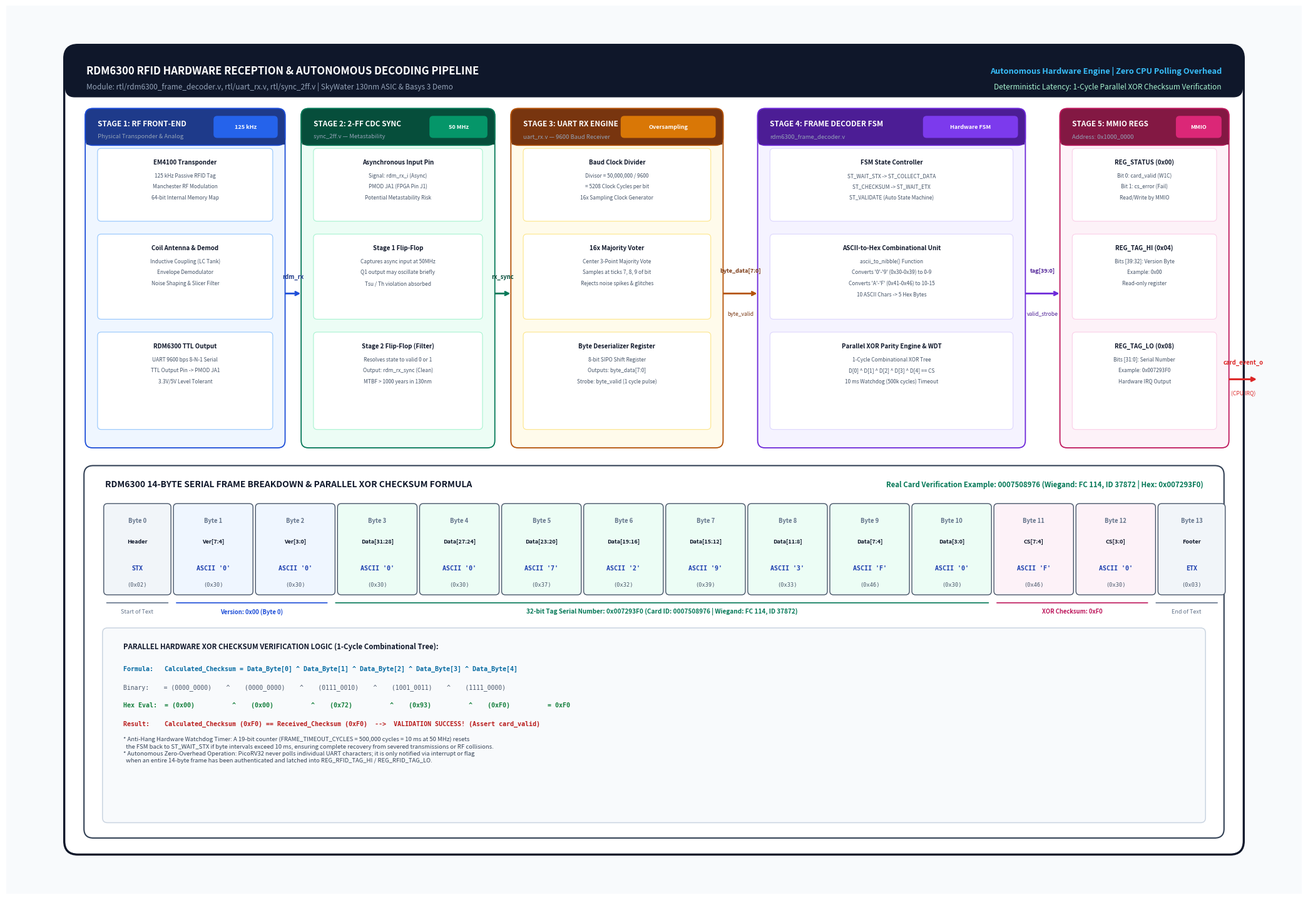

This chart was generated by the following Python code:
# -*- coding: utf-8 -*-
"""
Script: create_fig2_pro_v2.py
Generates a publication-grade, semiconductor-datasheet quality architectural pipeline diagram for:
"Đường ống thu nhận và giải mã phần cứng thẻ RFID RDM6300 (rdm6300_frame_decoder.v)" (Hình 2)

Design Highlights:
- Explicit z-order on every single patch, line, and text label (zorder=10+ for text) to prevent any hidden text.
- Clean 5-Stage Hardware Pipeline (RF Front-End, 2-FF CDC, UART RX, Frame Decoder FSM & XOR, MMIO Registers).
- High-density 14-Byte Serial Frame Anatomy with real card breakdown (EM4100 0007508976 / 0x007293F0).
- Explicit bitwise parallel XOR checksum mathematical demonstration.
- Zero CPU Overhead & Anti-Hang Watchdog Timeout mechanism.
"""

import matplotlib.pyplot as plt
import matplotlib.patches as patches
from matplotlib.patches import FancyBboxPatch, Rectangle

def generate_pro_rdm6300_diagram():
    fig, ax = plt.subplots(figsize=(21, 14.5), dpi=300)
    ax.set_xlim(0, 21)
    ax.set_ylim(0, 14.5)
    ax.axis('off')

    # Color Palette (High-Tech Semiconductor Engineering)
    CLR_BG         = '#F8FAFC'
    CLR_DIE_BG     = '#FFFFFF'
    CLR_BORDER     = '#0F172A'
    
    PAL = {
        'rf':   {'hdr': '#1E3A8A', 'hdr_accent': '#2563EB', 'body': '#EFF6FF', 'bdr': '#1D4ED8', 'cell_bg': '#FFFFFF', 'cell_bdr': '#93C5FD'},
        'sync': {'hdr': '#064E3B', 'hdr_accent': '#059669', 'body': '#ECFDF5', 'bdr': '#047857', 'cell_bg': '#FFFFFF', 'cell_bdr': '#A7F3D0'},
        'uart': {'hdr': '#78350F', 'hdr_accent': '#D97706', 'body': '#FFFBEB', 'bdr': '#B45309', 'cell_bg': '#FFFFFF', 'cell_bdr': '#FDE68A'},
        'fsm':  {'hdr': '#4C1D95', 'hdr_accent': '#7C3AED', 'body': '#F5F3FF', 'bdr': '#6D28D9', 'cell_bg': '#FFFFFF', 'cell_bdr': '#DDD6FE'},
        'reg':  {'hdr': '#831843', 'hdr_accent': '#DB2777', 'body': '#FDF2F8', 'bdr': '#BE185D', 'cell_bg': '#FFFFFF', 'cell_bdr': '#FBCFE8'},
        'card': {'hdr': '#0F766E', 'hdr_accent': '#0D9488', 'body': '#F0FDFA', 'bdr': '#0F766E', 'cell_bg': '#FFFFFF', 'cell_bdr': '#99F6E4'}
    }

    # Background canvas tint
    ax.add_patch(Rectangle((0, 0), 21, 14.5, facecolor=CLR_BG, zorder=0))

    # Main outer boundary
    main_box = FancyBboxPatch((1.0, 0.7), 19.0, 13.1,
                              boxstyle="round,pad=0.06,rounding_size=0.22",
                              facecolor=CLR_DIE_BG, edgecolor=CLR_BORDER, linewidth=2.4, zorder=1)
    ax.add_patch(main_box)
    
    # Top Title Banner
    top_bar = FancyBboxPatch((1.0, 13.05), 19.0, 0.75,
                             boxstyle="round,pad=0.04,rounding_size=0.15",
                             facecolor='#0F172A', edgecolor='#0F172A', zorder=2)
    ax.add_patch(top_bar)
    
    ax.text(1.3, 13.44, "RDM6300 RFID HARDWARE RECEPTION & AUTONOMOUS DECODING PIPELINE",
            fontsize=12.0, fontweight='bold', color='#FFFFFF', va='center', fontfamily='sans-serif', zorder=10)
    ax.text(1.3, 13.18, "Module: rtl/rdm6300_frame_decoder.v, rtl/uart_rx.v, rtl/sync_2ff.v | SkyWater 130nm ASIC & Basys 3 Demo",
            fontsize=8.5, color='#94A3B8', va='center', fontfamily='sans-serif', zorder=10)
    ax.text(19.7, 13.44, "Autonomous Hardware Engine | Zero CPU Polling Overhead",
            fontsize=9.2, fontweight='bold', color='#38BDF8', ha='right', va='center', fontfamily='sans-serif', zorder=10)
    ax.text(19.7, 13.18, "Deterministic Latency: 1-Cycle Parallel XOR Checksum Verification",
            fontsize=8.5, color='#A7F3D0', ha='right', va='center', fontfamily='sans-serif', zorder=10)

    # Helper: draw stylized stage block
    def draw_stage(x, y, w, h, title, sub_title, pal_key, tag=""):
        p = PAL[pal_key]
        body = FancyBboxPatch((x, y), w, h, boxstyle="round,pad=0.02,rounding_size=0.12",
                              facecolor=p['body'], edgecolor=p['bdr'], linewidth=1.3, zorder=3)
        ax.add_patch(body)
        
        hdr_h = 0.56
        hdr = FancyBboxPatch((x, y + h - hdr_h), w, hdr_h, boxstyle="round,pad=0.02,rounding_size=0.12",
                             facecolor=p['hdr'], edgecolor=p['bdr'], linewidth=1.3, zorder=4)
        ax.add_patch(hdr)
        ax.add_patch(Rectangle((x, y + h - hdr_h), w, 0.1, facecolor=p['hdr'], edgecolor=p['hdr'], zorder=5))
        
        ax.text(x + 0.18, y + h - 0.22, title,
                fontsize=8.5, fontweight='bold', color='#FFFFFF', va='center', fontfamily='sans-serif', zorder=10)
        ax.text(x + 0.18, y + h - 0.43, sub_title,
                fontsize=6.8, color='#94A3B8', va='center', fontfamily='sans-serif', zorder=10)
        
        if tag:
            tag_w = len(tag) * 0.10 + 0.30
            tag_box = FancyBboxPatch((x + w - tag_w - 0.12, y + h - 0.44), tag_w, 0.32,
                                     boxstyle="round,pad=0.02,rounding_size=0.06",
                                     facecolor=p['hdr_accent'], edgecolor='none', zorder=6)
            ax.add_patch(tag_box)
            ax.text(x + w - tag_w/2 - 0.12, y + h - 0.28, tag,
                    fontsize=6.5, fontweight='bold', color='#FFFFFF',
                    ha='center', va='center', fontfamily='sans-serif', zorder=10)

    # Helper: draw internal subunit cell
    def draw_sub(x, y, w, h, title, desc="", pal_key='rf', fs_t=7.0, fs_d=6.0):
        p = PAL[pal_key]
        rect = FancyBboxPatch((x, y), w, h, boxstyle="round,pad=0.02,rounding_size=0.06",
                              facecolor=p['cell_bg'], edgecolor=p['cell_bdr'], linewidth=0.8, zorder=6)
        ax.add_patch(rect)
        if desc:
            lines = desc.split('\n')
            ax.text(x + w/2, y + h - 0.20, title, fontsize=fs_t, fontweight='bold', color='#0F172A',
                    ha='center', va='center', fontfamily='sans-serif', zorder=10)
            line_y = y + h - 0.42
            for l in lines:
                ax.text(x + w/2, line_y, l, fontsize=fs_d, color='#475569',
                        ha='center', va='center', fontfamily='sans-serif', zorder=10)
                line_y -= 0.18
        else:
            ax.text(x + w/2, y + h/2, title, fontsize=fs_t, fontweight='bold', color='#0F172A',
                    ha='center', va='center', fontfamily='sans-serif', zorder=10)

    # =========================================================================
    # PART A: TOP HARDWARE PIPELINE (Stages 1 through 5)
    # =========================================================================
    # Stage 1: RF Front-End (Left)
    draw_stage(1.3, 7.3, 3.2, 5.5, "STAGE 1: RF FRONT-END", "Physical Transponder & Analog", 'rf', tag="125 kHz")
    draw_sub(1.5, 11.0, 2.8, 1.15, "EM4100 Transponder", "125 kHz Passive RFID Tag\nManchester RF Modulation\n64-bit Internal Memory Map", 'rf')
    draw_sub(1.5, 9.4, 2.8, 1.35, "Coil Antenna & Demod", "Inductive Coupling (LC Tank)\nEnvelope Demodulator\nNoise Shaping & Slicer Filter", 'rf')
    draw_sub(1.5, 7.6, 2.8, 1.55, "RDM6300 TTL Output", "UART 9600 bps 8-N-1 Serial\nTTL Output Pin -> PMOD JA1\n3.3V/5V Level Tolerant", 'rf')

    # Stage 2: CDC Synchronizer
    draw_stage(4.8, 7.3, 3.1, 5.5, "STAGE 2: 2-FF CDC SYNC", "sync_2ff.v — Metastability", 'sync', tag="50 MHz")
    draw_sub(5.0, 11.0, 2.7, 1.15, "Asynchronous Input Pin", "Signal: rdm_rx_i (Async)\nPMOD JA1 (FPGA Pin J1)\nPotential Metastability Risk", 'sync')
    draw_sub(5.0, 9.4, 2.7, 1.35, "Stage 1 Flip-Flop", "Captures async input at 50MHz\nQ1 output may oscillate briefly\nTsu / Th violation absorbed", 'sync')
    draw_sub(5.0, 7.6, 2.7, 1.55, "Stage 2 Flip-Flop (Filter)", "Resolves state to valid 0 or 1\nOutput: rdm_rx_sync (Clean)\nMTBF > 1000 years in 130nm", 'sync')

    # Stage 3: UART RX Core
    draw_stage(8.2, 7.3, 3.4, 5.5, "STAGE 3: UART RX ENGINE", "uart_rx.v — 9600 Baud Receiver", 'uart', tag="Oversampling")
    draw_sub(8.4, 11.0, 3.0, 1.15, "Baud Clock Divider", "Divisor = 50,000,000 / 9600\n= 5208 Clock Cycles per bit\n16x Sampling Clock Generator", 'uart')
    draw_sub(8.4, 9.4, 3.0, 1.35, "16x Majority Voter", "Center 3-Point Majority Vote\nSamples at ticks 7, 8, 9 of bit\nRejects noise spikes & glitches", 'uart')
    draw_sub(8.4, 7.6, 3.0, 1.55, "Byte Deserializer Register", "8-bit SIPO Shift Register\nOutputs: byte_data[7:0]\nStrobe: byte_valid (1 cycle pulse)", 'uart')

    # Stage 4: 14-Byte Frame Decoder FSM
    draw_stage(12.2, 7.3, 4.3, 5.5, "STAGE 4: FRAME DECODER FSM", "rdm6300_frame_decoder.v", 'fsm', tag="Hardware FSM")
    draw_sub(12.4, 11.0, 3.9, 1.15, "FSM State Controller", "ST_WAIT_STX -> ST_COLLECT_DATA\nST_CHECKSUM -> ST_WAIT_ETX\nST_VALIDATE (Auto State Machine)", 'fsm')
    draw_sub(12.4, 9.4, 3.9, 1.35, "ASCII-to-Hex Combinational Unit", "ascii_to_nibble() Function\nConverts '0'-'9' (0x30-0x39) to 0-9\nConverts 'A'-'F' (0x41-0x46) to 10-15\n10 ASCII Chars -> 5 Hex Bytes", 'fsm')
    draw_sub(12.4, 7.6, 3.9, 1.55, "Parallel XOR Parity Engine & WDT", "1-Cycle Combinational XOR Tree\nD[0] ^ D[1] ^ D[2] ^ D[3] ^ D[4] == CS\n10 ms Watchdog (500k cycles) Timeout", 'fsm')

    # Stage 5: MMIO Registers & Interrupt
    draw_stage(17.1, 7.3, 2.7, 5.5, "STAGE 5: MMIO REGS", "Address: 0x1000_0000", 'reg', tag="MMIO")
    draw_sub(17.3, 11.0, 2.3, 1.15, "REG_STATUS (0x00)", "Bit 0: card_valid (W1C)\nBit 1: cs_error (Fail)\nRead/Write by MMIO", 'reg')
    draw_sub(17.3, 9.4, 2.3, 1.35, "REG_TAG_HI (0x04)", "Bits [39:32]: Version Byte\nExample: 0x00\nRead-only register", 'reg')
    draw_sub(17.3, 7.6, 2.3, 1.55, "REG_TAG_LO (0x08)", "Bits [31:0]: Serial Number\nExample: 0x007293F0\nHardware IRQ Output", 'reg')

    # Inter-stage arrows
    ax.annotate("", xy=(4.8, 9.8), xytext=(4.5, 9.8), arrowprops=dict(arrowstyle="->", color=PAL['rf']['bdr'], lw=2.0), zorder=15)
    ax.text(4.65, 10.05, "rdm_rx", fontsize=6.8, fontweight='bold', color=PAL['rf']['hdr'], ha='center', zorder=15)

    ax.annotate("", xy=(8.2, 9.8), xytext=(7.9, 9.8), arrowprops=dict(arrowstyle="->", color=PAL['sync']['bdr'], lw=2.0), zorder=15)
    ax.text(8.05, 10.05, "rx_sync", fontsize=6.8, fontweight='bold', color=PAL['sync']['hdr'], ha='center', zorder=15)

    ax.annotate("", xy=(12.2, 9.8), xytext=(11.6, 9.8), arrowprops=dict(arrowstyle="->", color=PAL['uart']['bdr'], lw=2.0), zorder=15)
    ax.text(11.9, 10.15, "byte_data[7:0]", fontsize=6.5, fontweight='bold', color=PAL['uart']['hdr'], ha='center', zorder=15)
    ax.text(11.9, 9.45, "byte_valid", fontsize=6.2, color=PAL['uart']['hdr'], ha='center', zorder=15)

    ax.annotate("", xy=(17.1, 9.8), xytext=(16.5, 9.8), arrowprops=dict(arrowstyle="->", color=PAL['fsm']['bdr'], lw=2.0), zorder=15)
    ax.text(16.8, 10.15, "tag[39:0]", fontsize=6.5, fontweight='bold', color=PAL['fsm']['hdr'], ha='center', zorder=15)
    ax.text(16.8, 9.45, "valid_strobe", fontsize=6.2, color=PAL['fsm']['hdr'], ha='center', zorder=15)

    # Interrupt Output to CPU
    ax.annotate("", xy=(20.3, 8.4), xytext=(19.8, 8.4), arrowprops=dict(arrowstyle="->", color='#DC2626', lw=2.2), zorder=15)
    ax.text(20.05, 8.65, "card_event_o", fontsize=6.8, fontweight='bold', color='#DC2626', ha='center', zorder=15)
    ax.text(20.05, 8.15, "(CPU IRQ)", fontsize=6.2, color='#DC2626', ha='center', zorder=15)

    # =========================================================================
    # PART B: BOTTOM SECTION: 14-BYTE FRAME ANATOMY & PARALLEL XOR FORMULA
    # =========================================================================
    frame_box = FancyBboxPatch((1.3, 0.95), 18.4, 6.0,
                               boxstyle="round,pad=0.04,rounding_size=0.15",
                               facecolor='#FFFFFF', edgecolor='#334155', linewidth=1.5, zorder=3)
    ax.add_patch(frame_box)

    # Section B Header
    ax.text(1.6, 6.65, "RDM6300 14-BYTE SERIAL FRAME BREAKDOWN & PARALLEL XOR CHECKSUM FORMULA",
            fontsize=10.0, fontweight='bold', color='#0F172A', fontfamily='sans-serif', zorder=10)
    ax.text(19.4, 6.65, "Real Card Verification Example: 0007508976 (Wiegand: FC 114, ID 37872 | Hex: 0x007293F0)",
            fontsize=8.2, color='#047857', fontweight='bold', ha='right', fontfamily='sans-serif', zorder=10)

    # 14-Byte Frame Grid Definition (Total width = 17.8 inches)
    # Byte slots: 14 total
    slots = [
        ("Byte 0", "Header", "STX\n(0x02)", "#F1F5F9", 1.05),
        ("Byte 1", "Ver[7:4]", "ASCII '0'\n(0x30)", "#EFF6FF", 1.25),
        ("Byte 2", "Ver[3:0]", "ASCII '0'\n(0x30)", "#EFF6FF", 1.25),
        ("Byte 3", "Data[31:28]", "ASCII '0'\n(0x30)", "#ECFDF5", 1.25),
        ("Byte 4", "Data[27:24]", "ASCII '0'\n(0x30)", "#ECFDF5", 1.25),
        ("Byte 5", "Data[23:20]", "ASCII '7'\n(0x37)", "#ECFDF5", 1.25),
        ("Byte 6", "Data[19:16]", "ASCII '2'\n(0x32)", "#ECFDF5", 1.25),
        ("Byte 7", "Data[15:12]", "ASCII '9'\n(0x39)", "#ECFDF5", 1.25),
        ("Byte 8", "Data[11:8]", "ASCII '3'\n(0x33)", "#ECFDF5", 1.25),
        ("Byte 9", "Data[7:4]", "ASCII 'F'\n(0x46)", "#ECFDF5", 1.25),
        ("Byte 10", "Data[3:0]", "ASCII '0'\n(0x30)", "#ECFDF5", 1.25),
        ("Byte 11", "CS[7:4]", "ASCII 'F'\n(0x46)", "#FDF2F8", 1.25),
        ("Byte 12", "CS[3:0]", "ASCII '0'\n(0x30)", "#FDF2F8", 1.25),
        ("Byte 13", "Footer", "ETX\n(0x03)", "#F1F5F9", 1.05),
    ]

    curr_x = 1.6
    for b_idx, name, char_val, c_fill, w in slots:
        rect = FancyBboxPatch((curr_x, 4.9), w, 1.45, boxstyle="round,pad=0.02,rounding_size=0.06",
                              facecolor=c_fill, edgecolor='#475569', linewidth=1.0, zorder=5)
        ax.add_patch(rect)
        
        ax.text(curr_x + w/2, 6.10, b_idx, fontsize=6.8, color='#64748B', ha='center', va='center', fontweight='bold', zorder=10)
        ax.text(curr_x + w/2, 5.75, name, fontsize=6.5, color='#0F172A', ha='center', va='center', fontweight='bold', zorder=10)
        
        lines = char_val.split('\n')
        ax.text(curr_x + w/2, 5.32, lines[0], fontsize=7.2, color='#1E40AF', ha='center', va='center', fontfamily='monospace', fontweight='bold', zorder=10)
        ax.text(curr_x + w/2, 5.05, lines[1], fontsize=6.2, color='#475569', ha='center', va='center', fontfamily='monospace', zorder=10)
        
        curr_x += w + 0.08

    # Category Bracket Annotations under the frame
    # STX
    ax.annotate("", xy=(1.6, 4.75), xytext=(2.65, 4.75), arrowprops=dict(arrowstyle="-", color='#64748B', lw=1.2), zorder=10)
    ax.text(2.12, 4.58, "Start of Text", fontsize=6.5, ha='center', color='#64748B', zorder=10)

    # Version (Bytes 1-2)
    ax.annotate("", xy=(2.73, 4.75), xytext=(5.23, 4.75), arrowprops=dict(arrowstyle="-", color='#1D4ED8', lw=1.2), zorder=10)
    ax.text(3.98, 4.58, "Version: 0x00 (Byte 0)", fontsize=6.8, ha='center', color='#1D4ED8', fontweight='bold', zorder=10)

    # 32-bit Serial (Bytes 3-10)
    ax.annotate("", xy=(5.31, 4.75), xytext=(15.95, 4.75), arrowprops=dict(arrowstyle="-", color='#047857', lw=1.2), zorder=10)
    ax.text(10.63, 4.58, "32-bit Tag Serial Number: 0x007293F0 (Card ID: 0007508976 | Wiegand: FC 114, ID 37872)",
            fontsize=7.2, ha='center', color='#047857', fontweight='bold', zorder=10)

    # Checksum (Bytes 11-12)
    ax.annotate("", xy=(16.03, 4.75), xytext=(18.53, 4.75), arrowprops=dict(arrowstyle="-", color='#BE185D', lw=1.2), zorder=10)
    ax.text(17.28, 4.58, "XOR Checksum: 0xF0", fontsize=6.8, ha='center', color='#BE185D', fontweight='bold', zorder=10)

    # ETX
    ax.annotate("", xy=(18.61, 4.75), xytext=(19.66, 4.75), arrowprops=dict(arrowstyle="-", color='#64748B', lw=1.2), zorder=10)
    ax.text(19.13, 4.58, "End of Text", fontsize=6.5, ha='center', color='#64748B', zorder=10)

    # Mathematical Verification Box
    math_box = FancyBboxPatch((1.6, 1.2), 17.8, 3.1,
                              boxstyle="round,pad=0.04,rounding_size=0.08",
                              facecolor='#F8FAFC', edgecolor='#CBD5E1', linewidth=1.1, zorder=5)
    ax.add_patch(math_box)

    ax.text(1.9, 4.0, "PARALLEL HARDWARE XOR CHECKSUM VERIFICATION LOGIC (1-Cycle Combinational Tree):",
            fontsize=8.2, fontweight='bold', color='#0F172A', zorder=10)

    f_line1 = "Formula:   Calculated_Checksum = Data_Byte[0] ^ Data_Byte[1] ^ Data_Byte[2] ^ Data_Byte[3] ^ Data_Byte[4]"
    f_line2 = "Binary:    = (0000_0000)    ^    (0000_0000)    ^    (0111_0010)    ^    (1001_0011)    ^    (1111_0000)"
    f_line3 = "Hex Eval:  = (0x00)          ^    (0x00)          ^    (0x72)          ^    (0x93)          ^    (0xF0)          = 0xF0"
    f_line4 = "Result:    Calculated_Checksum (0xF0) == Received_Checksum (0xF0)  -->  VALIDATION SUCCESS! (Assert card_valid)"

    ax.text(1.9, 3.65, f_line1, fontsize=7.2, fontfamily='monospace', color='#0369A1', fontweight='bold', zorder=10)
    ax.text(1.9, 3.35, f_line2, fontsize=7.0, fontfamily='monospace', color='#475569', zorder=10)
    ax.text(1.9, 3.05, f_line3, fontsize=7.2, fontfamily='monospace', color='#15803D', fontweight='bold', zorder=10)
    ax.text(1.9, 2.75, f_line4, fontsize=7.2, fontfamily='monospace', color='#B91C1C', fontweight='bold', zorder=10)

    note_text = (
        "* Anti-Hang Hardware Watchdog Timer: A 19-bit counter (FRAME_TIMEOUT_CYCLES = 500,000 cycles = 10 ms at 50 MHz) resets\n"
        "  the FSM back to ST_WAIT_STX if byte intervals exceed 10 ms, ensuring complete recovery from severed transmissions or RF collisions.\n"
        "* Autonomous Zero-Overhead Operation: PicoRV32 never polls individual UART characters; it is only notified via interrupt or flag\n"
        "  when an entire 14-byte frame has been authenticated and latched into REG_RFID_TAG_HI / REG_RFID_TAG_LO."
    )
    ax.text(1.9, 2.15, note_text, fontsize=6.8, color='#334155', linespacing=1.35, zorder=10)

    plt.tight_layout()
    out_path = 'fig2_rdm6300_subsystem.png'
    plt.savefig(out_path, dpi=300, bbox_inches='tight', facecolor=CLR_BG)
    plt.close()
    print(f"[SUCCESS] Figure 2 v2 generated successfully at: {out_path}")

if __name__ == '__main__':
    generate_pro_rdm6300_diagram()
